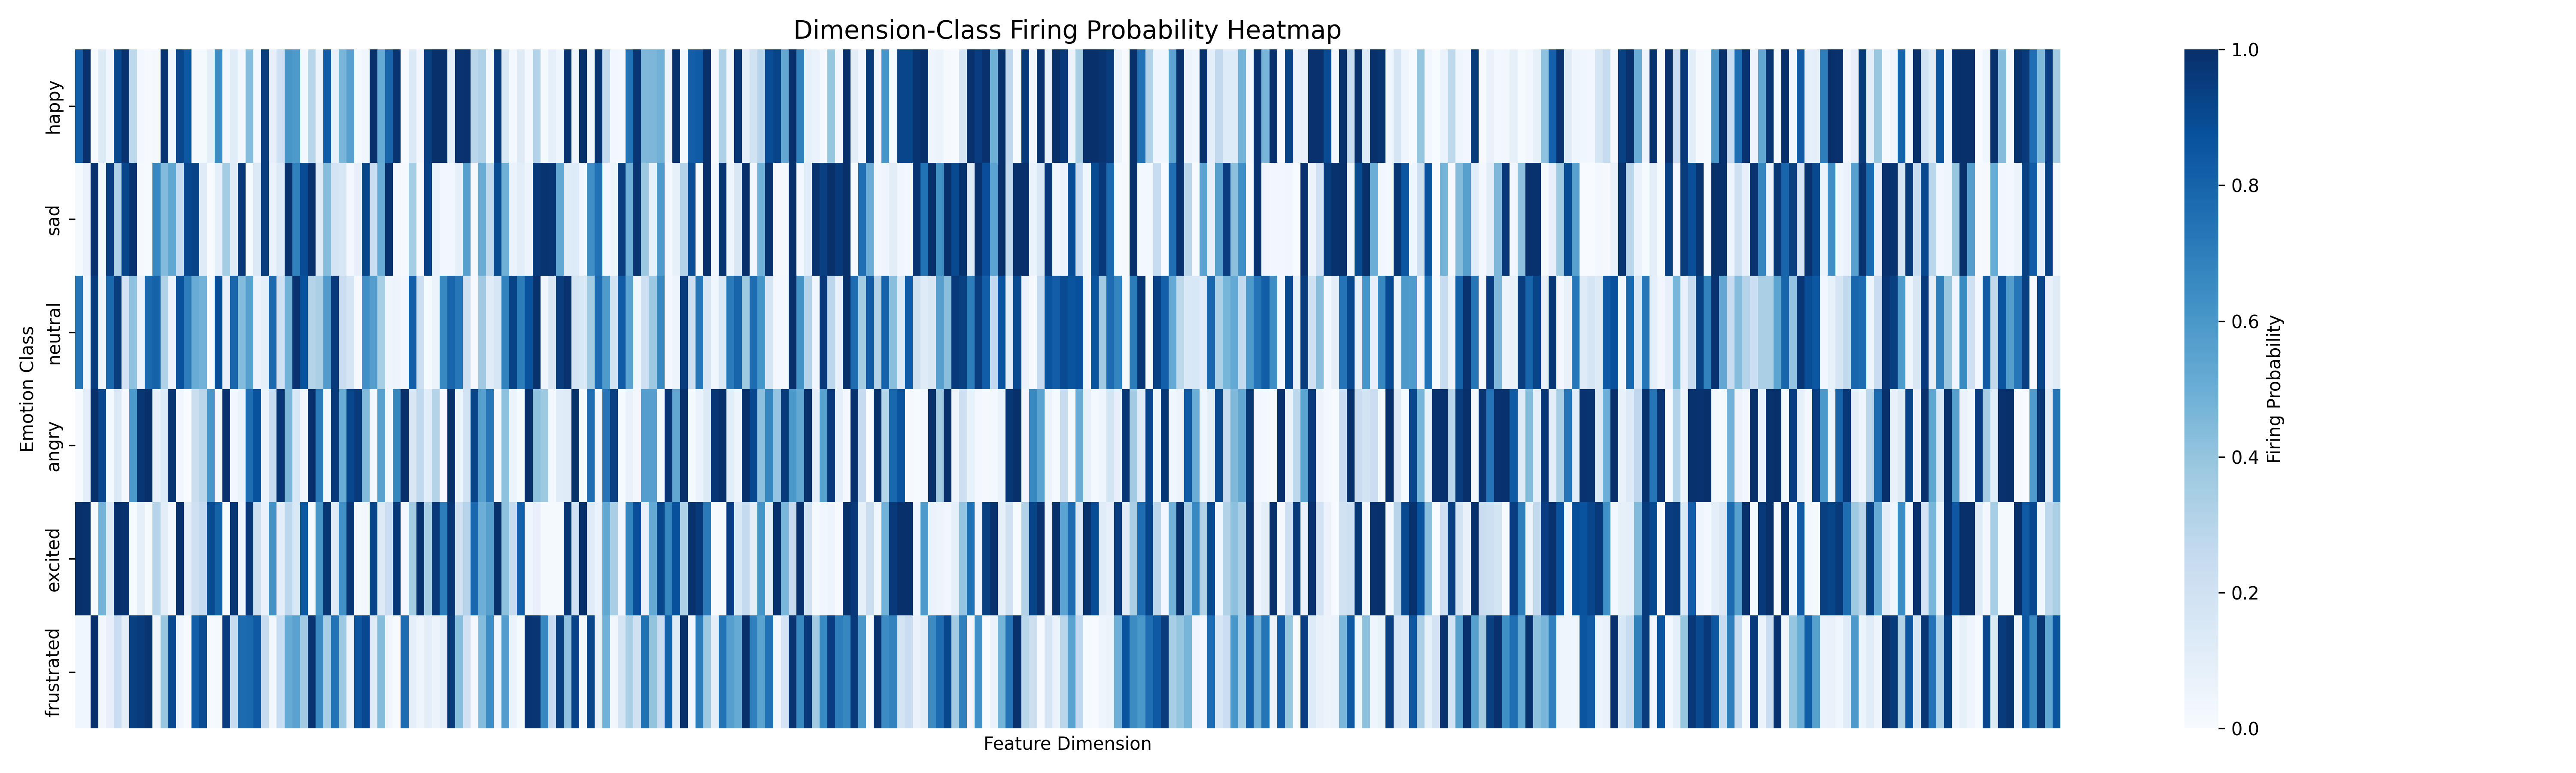

Data behind this chart, as committed beside it:
, dim0, dim1, dim2, dim3, dim4, dim5, dim6, dim7, dim8, dim9, dim10, dim11, dim12, dim13, dim14, dim15, dim16, dim17, dim18, dim19, dim20, dim21, dim22
happy, 0.8165, 0.996, 0.008065, 0.1331, 0.03831, 0.9093, 0.9879, 0.2742, 0.02621, 0.006048, 0.0121, 0.9839, 0.04234, 0.9133, 0.8468, 0.0121, 0.01815, 0.1048, 0.6452, 0.03024, 0.1149, 0.03024, 0.4315
sad, 0.01935, 0.06771, 0.9891, 0.03386, 0.9444, 0.3241, 0.919, 0.9867, 0.01451, 0.01088, 0.6602, 0.445, 0.532, 0.2503, 0.9129, 0.9262, 0.1173, 0.0, 0.09553, 0.3555, 0.1185, 0.9686, 0.009674
neutral, 0.7325, 0.03636, 0.955, 0.05195, 0.7835, 0.9506, 0.187, 0.4173, 0.0658, 0.7827, 0.8052, 0.3169, 0.06926, 0.8727, 0.7065, 0.5108, 0.4831, 0.009524, 0.89, 0.07619, 0.7905, 0.4442, 0.555
angry, 0.005734, 0.1044, 0.9989, 0.9128, 0.01835, 0.1365, 0.02064, 0.5975, 0.9782, 0.9977, 0.07798, 0.1319, 0.9828, 0.03326, 0.002294, 0.2271, 0.2924, 0.6032, 0.02523, 0.9943, 0.02867, 0.06651, 0.7615
excited, 0.9971, 0.9885, 0.0158, 0.477, 0.1264, 1.0, 0.9914, 0.008621, 0.09626, 0.01724, 0.3032, 0.1078, 0.02299, 0.9986, 0.08621, 0.2098, 0.2543, 0.9023, 0.806, 0.008621, 0.9756, 0.04598, 0.9655
frustrated, 0.03541, 0.04059, 0.9974, 0.0285, 0.08204, 0.2254, 0.1028, 0.9404, 0.956, 0.9836, 0.04922, 0.3903, 0.9085, 0.03627, 0.009499, 0.823, 0.8955, 0.004318, 0.01813, 0.9473, 0.2539, 0.7737, 0.7815
